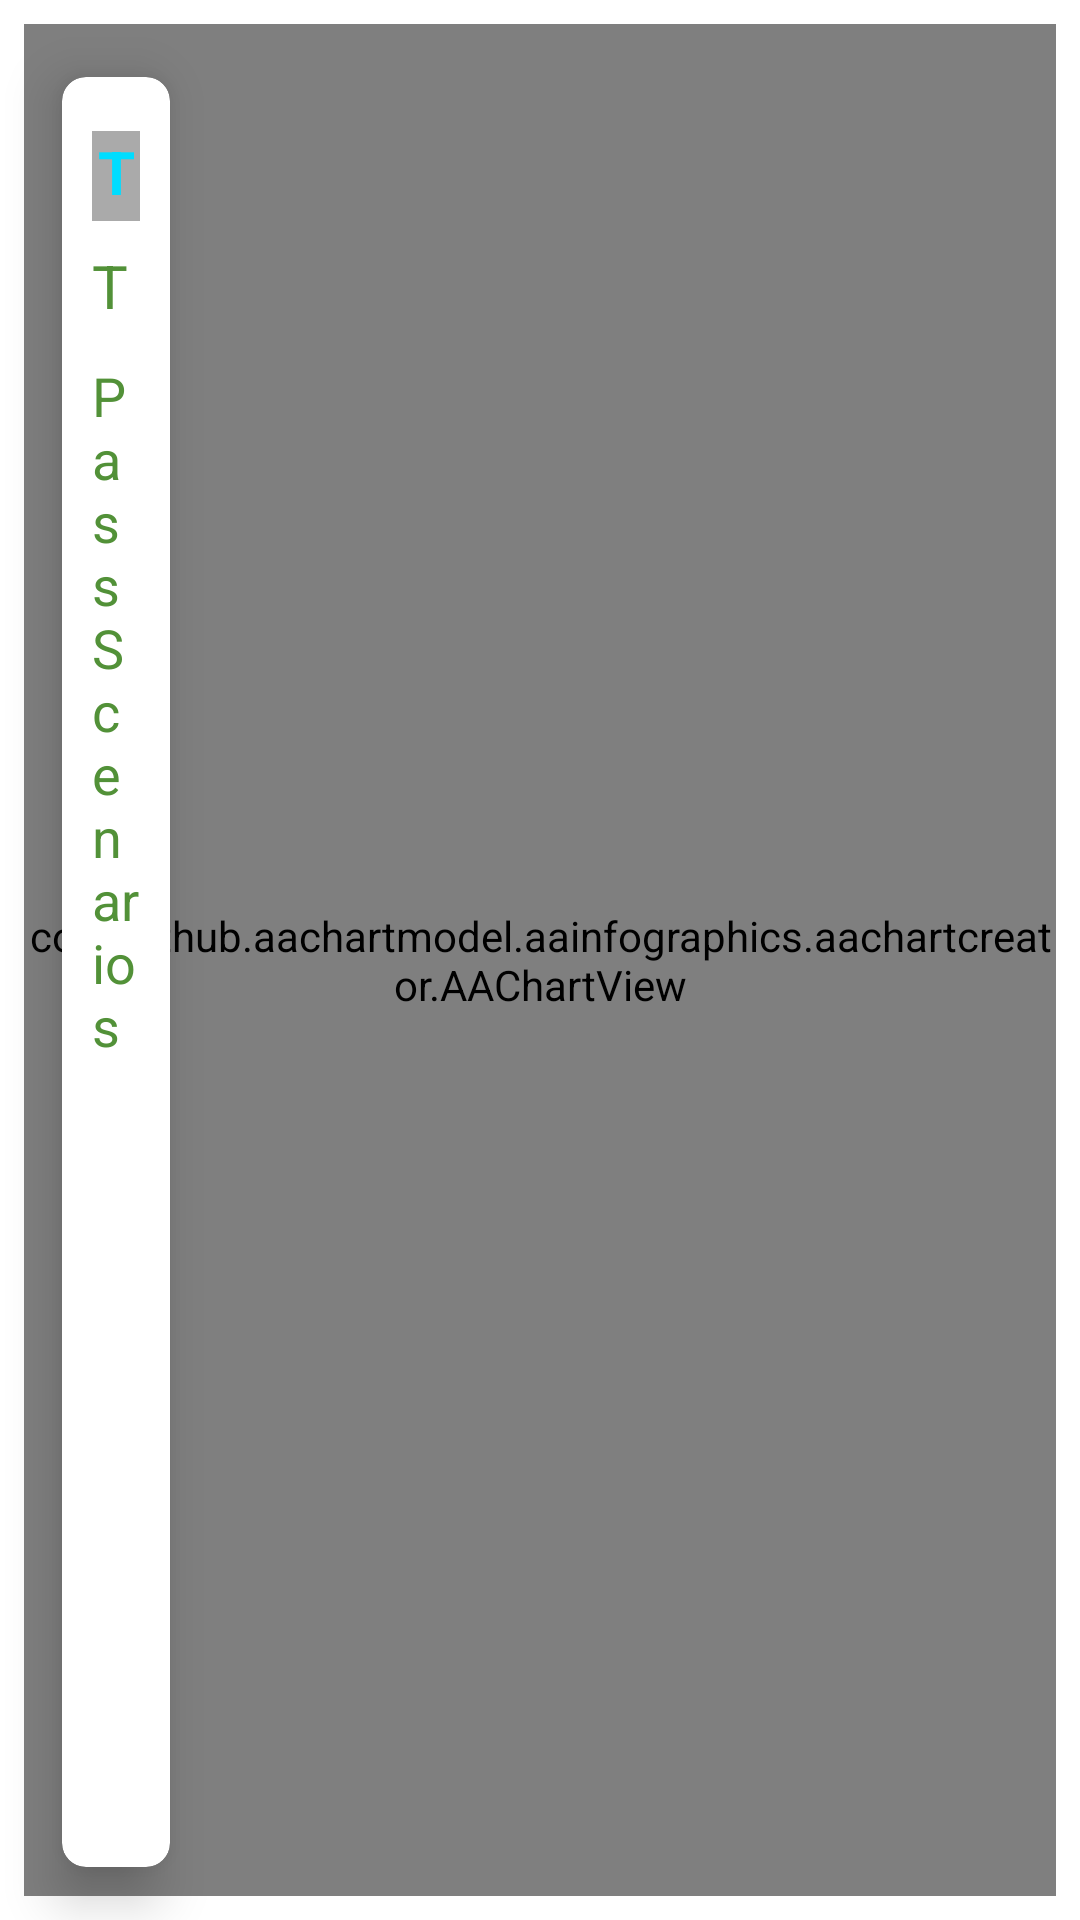

Reconstruct the res/layout file that produces this screen, plus the resources it refers to.
<!-- AndroidManifest.xml: application theme Theme.2ndPhase -->
<!-- res/layout/dashboard_fragment.xml -->
<?xml version="1.0" encoding="utf-8"?>
<RelativeLayout xmlns:android="http://schemas.android.com/apk/res/android"
        xmlns:app="http://schemas.android.com/apk/res-auto"
        xmlns:tools="http://schemas.android.com/tools"
        android:layout_width="match_parent"
        android:orientation="vertical"
        android:layout_height="match_parent"
        tools:context=".dashboard.DashboardFragment">

    <com.github.aachartmodel.aainfographics.aachartcreator.AAChartView
            android:id="@+id/aa_chart_view"
            android:layout_width="match_parent"
            android:layout_height="match_parent"
            app:layout_constraintBottom_toBottomOf="parent"
            android:layout_marginBottom="8dp"
            app:layout_constraintStart_toStartOf="parent"
            android:layout_marginStart="8dp"
            app:layout_constraintTop_toTopOf="parent"
            android:layout_marginTop="8dp"
            app:layout_constraintEnd_toEndOf="parent"
            android:layout_marginEnd="8dp">

    </com.github.aachartmodel.aainfographics.aachartcreator.AAChartView>

 <LinearLayout
         android:layout_width="wrap_content"
         android:id="@+id/speedviewlayout"
         android:layout_height="wrap_content"
         android:orientation="vertical">
     <include layout="@layout/speedlayoutrow"/>
     <include layout="@layout/speedlayoutrowsecond"/>

 </LinearLayout>
</RelativeLayout>
<!-- res/layout/speedlayoutrow.xml (included above) -->
<?xml version="1.0" encoding="utf-8"?>
<androidx.cardview.widget.CardView xmlns:android="http://schemas.android.com/apk/res/android"

        xmlns:app="http://schemas.android.com/apk/res-auto"
        xmlns:tools="http://schemas.android.com/tools"
        android:layout_width="wrap_content"
        app:cardCornerRadius="8dp"
        app:cardElevation="10dp"
        app:cardUseCompatPadding="true"
        android:layout_height="wrap_content"
        tools:ignore="MissingConstraints"
        app:layout_constraintStart_toStartOf="parent"
        android:layout_marginStart="8dp"
        app:layout_constraintEnd_toEndOf="parent"
        android:layout_marginEnd="8dp"
        app:layout_constraintTop_toTopOf="parent"
        android:layout_marginTop="8dp">

    <androidx.constraintlayout.widget.ConstraintLayout
            android:layout_width="match_parent"
            android:layout_height="wrap_content"
            android:layout_margin="10dp"
            android:id="@+id/speedviewlayout">

        <TextView
                android:layout_marginTop="8dp"
                android:layout_width="0dp"
                android:layout_height="30dp"
                android:gravity="center"
                android:textColor="@android:color/holo_blue_bright"
                android:textStyle="bold"
                android:background="@android:color/darker_gray"
                android:textSize="20sp"
                android:text="Title"

                android:id="@+id/title"
                app:layout_constraintTop_toBottomOf="@+id/passscenarios"
                app:layout_constraintStart_toStartOf="parent"

                app:layout_constraintTop_toTopOf="parent"
                app:layout_constraintEnd_toEndOf="parent" />

        <TextView
                android:layout_marginTop="8dp"
                android:layout_width="0dp"
                android:layout_height="30dp"
                android:gravity="center_vertical"
                android:textColor="@color/purple_500"
                android:textSize="20sp"
                android:text="@string/total_scenarios"
                android:id="@+id/total_scenarios"
                app:layout_constraintEnd_toEndOf="parent"
                app:layout_constraintTop_toBottomOf="@+id/title"
                app:layout_constraintStart_toStartOf="parent"
                app:layout_constraintHorizontal_bias="0.01" />


        <ImageView
                android:id="@+id/speedView"
                android:layout_width="match_parent"
                android:layout_height="150dp"
                android:src="@drawable/speedometer"
                app:layout_constraintTop_toBottomOf="@+id/passscenarios"
                android:layout_marginTop="8dp"
                app:layout_constraintStart_toStartOf="parent"
                android:layout_marginStart="8dp"
                app:layout_constraintEnd_toEndOf="parent"
                android:layout_marginEnd="8dp" />

        <TextView
                android:text="@string/passscearios"
                android:layout_width="0dp"
                android:gravity="center_vertical"
                android:textColor="@color/purple_500"
                android:layout_height="wrap_content"
                android:id="@+id/passscenarios"
                android:textSize="18sp"
                app:layout_constraintStart_toStartOf="@+id/total_scenarios"
                app:layout_constraintEnd_toEndOf="parent"
                app:layout_constraintTop_toBottomOf="@+id/total_scenarios"
                android:layout_marginTop="8dp" />

        <TextView
                android:text="Passrate"
                android:layout_width="0dp"
                android:layout_height="wrap_content"
                android:id="@+id/passrate"
                app:layout_constraintTop_toBottomOf="@+id/speedView"
                app:layout_constraintStart_toStartOf="@+id/speedView"
                app:layout_constraintEnd_toEndOf="@+id/speedView"
                android:layout_marginTop="8dp"
                android:gravity="center_horizontal"
                android:textSize="16sp"
                android:textStyle="bold"
                android:textColor="@color/purple_200" />


    </androidx.constraintlayout.widget.ConstraintLayout>
</androidx.cardview.widget.CardView>
<!-- res/layout/speedlayoutrowsecond.xml (included above) -->
<?xml version="1.0" encoding="utf-8"?>
<androidx.cardview.widget.CardView xmlns:android="http://schemas.android.com/apk/res/android"

        xmlns:app="http://schemas.android.com/apk/res-auto"
        xmlns:tools="http://schemas.android.com/tools"
        android:layout_width="wrap_content"
        app:cardCornerRadius="8dp"
        app:cardElevation="10dp"
        app:cardUseCompatPadding="true"
        android:layout_height="wrap_content"
        tools:ignore="MissingConstraints"
        app:layout_constraintStart_toStartOf="parent"
        android:layout_marginStart="8dp"
        app:layout_constraintEnd_toEndOf="parent"
        android:layout_marginEnd="8dp"
        app:layout_constraintTop_toTopOf="parent"
        android:layout_marginTop="8dp">

    <androidx.constraintlayout.widget.ConstraintLayout
            android:layout_width="match_parent"
            android:layout_height="wrap_content"
            android:layout_margin="10dp"
            android:id="@+id/speedviewlayout">


        <TextView
                android:layout_marginTop="8dp"
                android:layout_width="0dp"
                android:layout_height="30dp"
                android:gravity="center"
                android:textColor="@android:color/holo_blue_bright"
                android:textStyle="bold"
                android:background="@android:color/darker_gray"
                android:textSize="20sp"
                android:text="Title"


                android:id="@+id/title_second"
                app:layout_constraintTop_toBottomOf="@+id/passscenarios_second"
                app:layout_constraintStart_toStartOf="parent"

                app:layout_constraintTop_toTopOf="parent"
                app:layout_constraintEnd_toEndOf="parent" />

        <TextView
                android:layout_marginTop="8dp"
                android:layout_width="0dp"
                android:layout_height="30dp"
                android:gravity="center_vertical"
                android:textColor="@color/purple_500"
                android:textSize="20sp"
                android:text="totl"
                android:id="@+id/total_second"
                app:layout_constraintEnd_toEndOf="parent"
                app:layout_constraintTop_toBottomOf="@+id/title_second"
                app:layout_constraintStart_toStartOf="parent" />


        <ImageView
                android:id="@+id/speedViewsecond"
                android:layout_width="match_parent"
                android:layout_height="150dp"
                android:src="@drawable/speedometer"
                app:layout_constraintTop_toBottomOf="@+id/passscenarios_second"
                android:layout_marginTop="8dp"
                app:layout_constraintStart_toStartOf="parent"
                android:layout_marginStart="8dp"
                app:layout_constraintEnd_toEndOf="parent"
                android:layout_marginEnd="8dp" />

        <TextView
                android:text="@string/passscearios"
                android:layout_width="0dp"
                android:gravity="center_vertical"
                android:textColor="@color/purple_500"
                android:layout_height="wrap_content"
                android:id="@+id/passscenarios_second"
                android:textSize="18sp"
                app:layout_constraintStart_toStartOf="@+id/total_second"
                app:layout_constraintEnd_toEndOf="parent"
                app:layout_constraintTop_toBottomOf="@+id/total_second"
                android:layout_marginTop="8dp" />

        <TextView
                android:text="Passrate"
                android:layout_width="0dp"
                android:layout_height="wrap_content"
                android:id="@+id/passrate_second"
                app:layout_constraintTop_toBottomOf="@+id/speedViewsecond"
                app:layout_constraintStart_toStartOf="@+id/speedViewsecond"
                app:layout_constraintEnd_toEndOf="@+id/speedViewsecond"
                android:layout_marginTop="8dp"
                android:gravity="center_horizontal"
                android:textSize="16sp"
                android:textStyle="bold"
                android:textColor="@color/purple_200" />

    </androidx.constraintlayout.widget.ConstraintLayout>
</androidx.cardview.widget.CardView>
<!-- resources referenced by this layout -->
<resources>
  <color name="purple_200">#114004</color>
  <color name="purple_500">#529138</color>
  <string name="passscearios">Pass Scenarios</string>
  <string name="total_scenarios">Total Scenarios</string>
  <style name="Theme.2ndPhase" parent="Theme.MaterialComponents.DayNight.NoActionBar">
          
          <item name="colorPrimary">@color/purple_500</item>
          <item name="colorPrimaryVariant">#8BC34A</item>
          <item name="colorOnPrimary">@color/white</item>
          
          <item name="colorSecondary">@color/teal_200</item>
          <item name="colorSecondaryVariant">@color/teal_700</item>
          <item name="colorOnSecondary">@color/black</item>
          
          <item name="android:statusBarColor" tools:targetApi="l">?attr/colorPrimaryVariant</item>
          
      </style>
  <color name="white">#FFFFFFFF</color>
  <color name="teal_200">#FF03DAC5</color>
  <color name="teal_700">#FF018786</color>
  <color name="black">#FF000000</color>
</resources>
